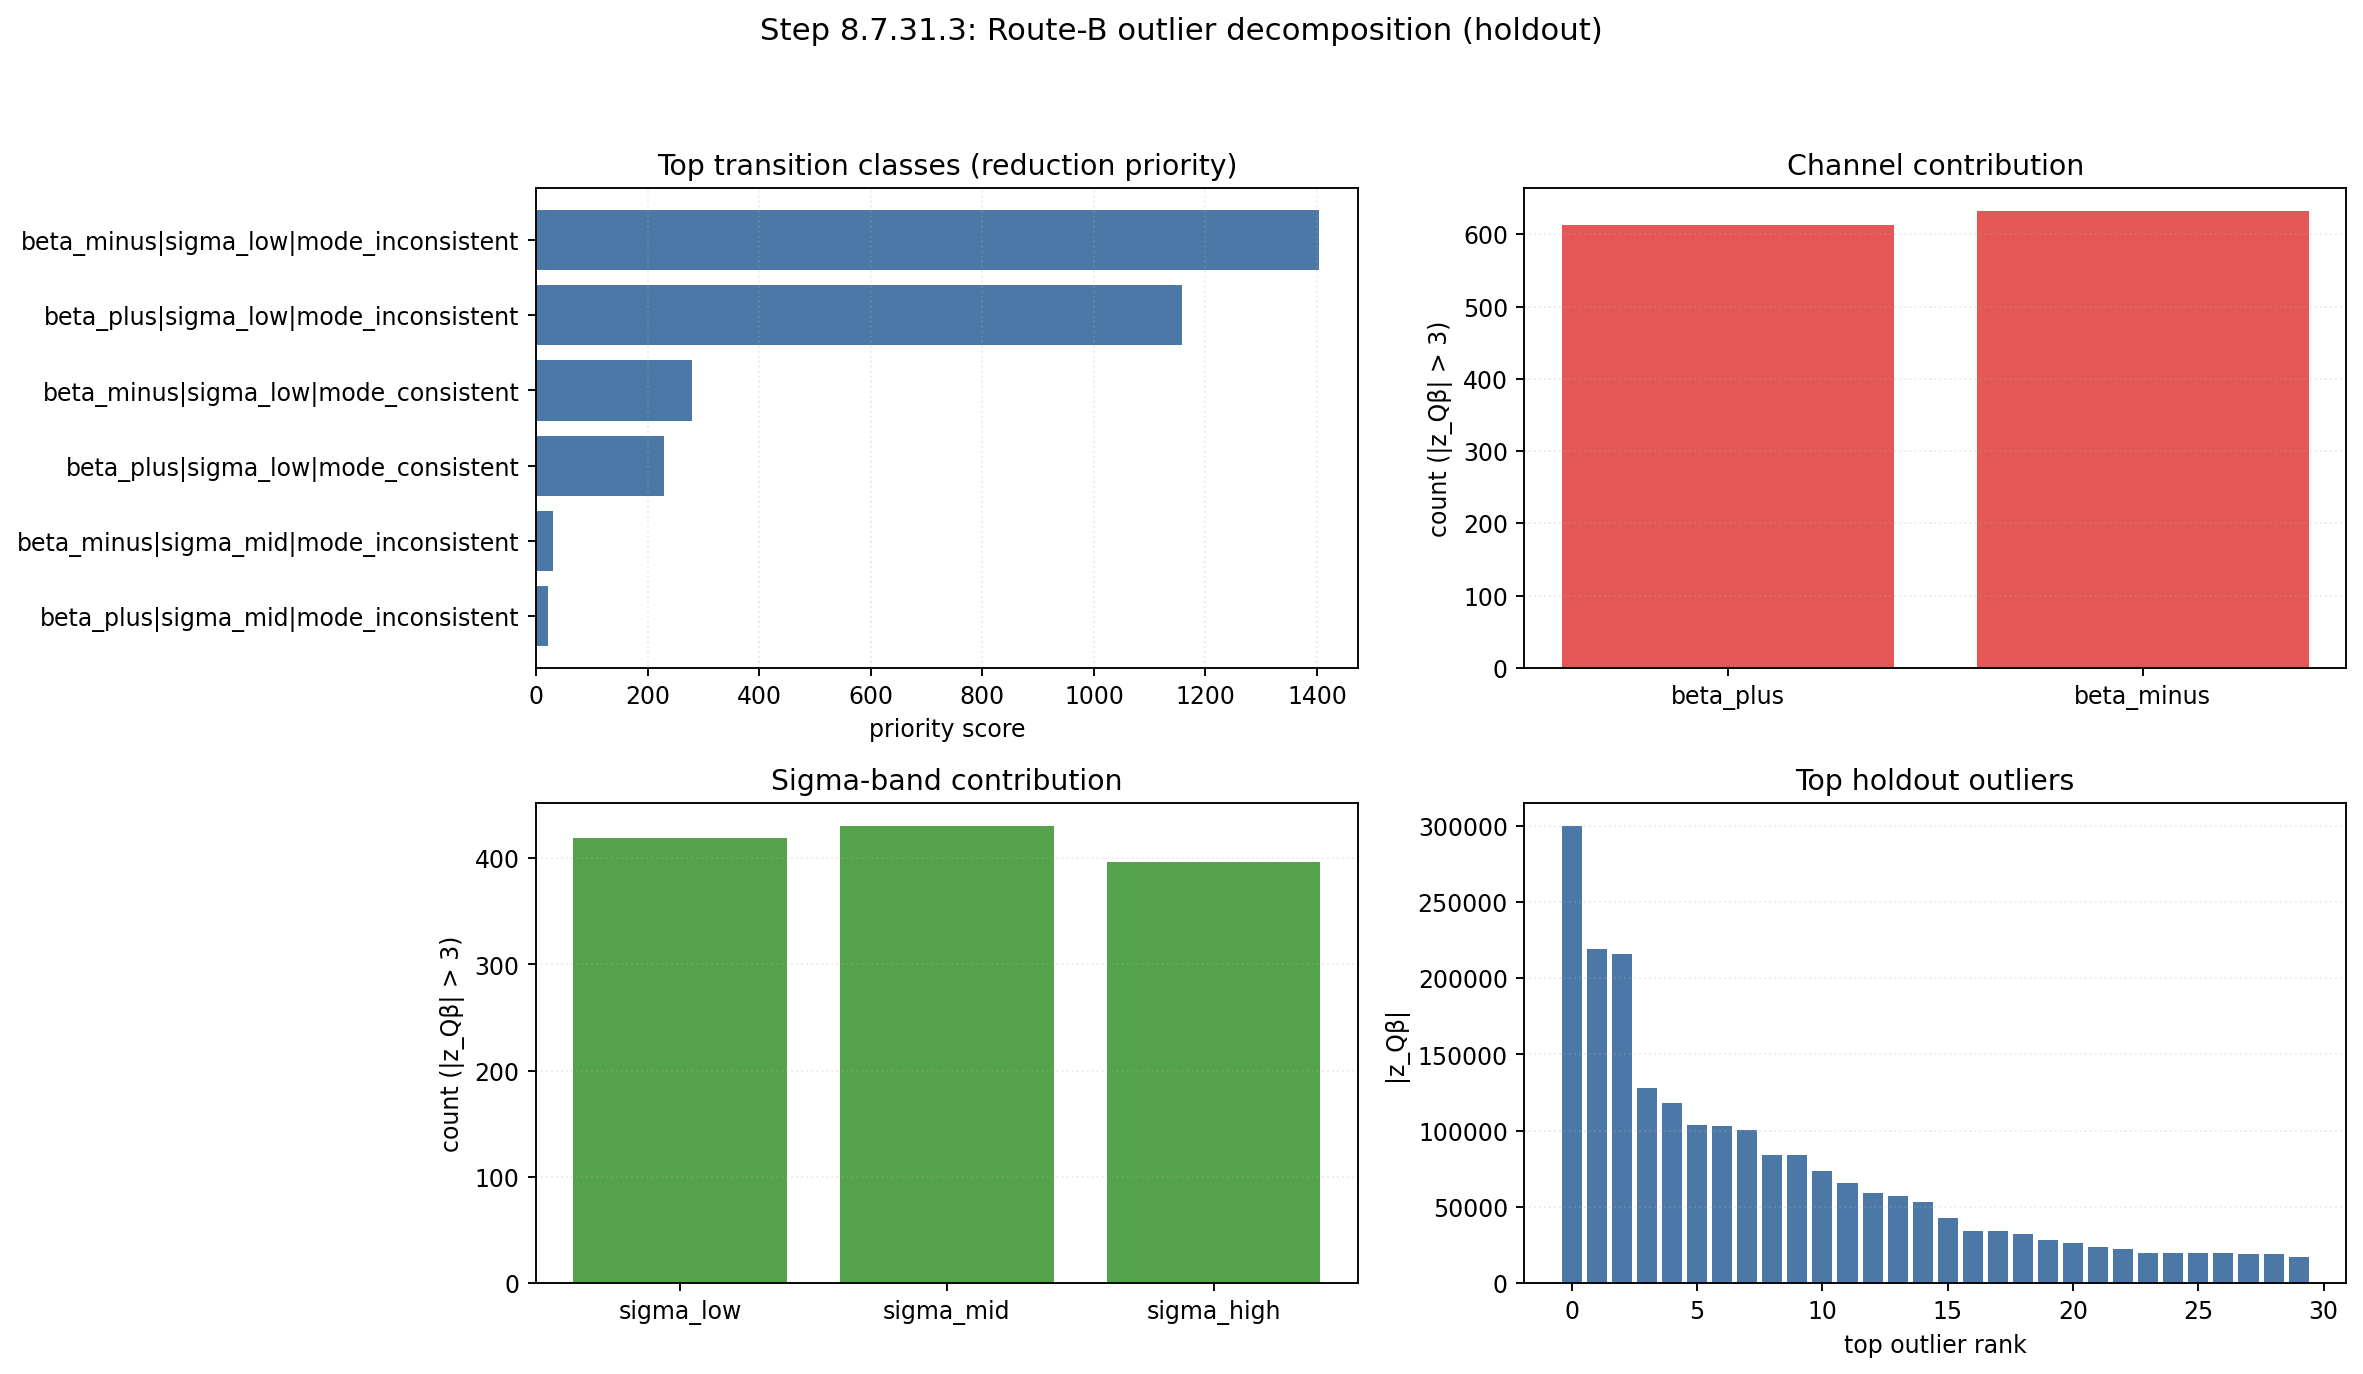

Data behind this chart, as committed beside it:
scope, rank, group_key, n_rows, n_qbeta_gt3, n_logft_gt3, frac_qbeta_gt3, frac_logft_gt3, share_fail_qbeta, share_fail_logft, p95_abs_z_qbeta, max_abs_z_qbeta, p95_abs_z_logft, max_abs_z_logft, priority_score
transition_class, 1, beta_minus|sigma_low|mode_inconsistent, 109, 109, 8, 1.0, 0.8889, 0.08755, 0.1667, 48060, 219411, 9.569, 9.798, 1403
transition_class, 2, beta_plus|sigma_low|mode_inconsistent, 107, 107, 20, 1.0, 0.8696, 0.08594, 0.4167, 40378, 216238, 6.609, 6.747, 1157
transition_class, 3, beta_minus|sigma_low|mode_consistent, 99, 99, 0, 1.0, nan, 0.07952, 0.0, 10545, 299768, nan, nan, 279.5
transition_class, 4, beta_plus|sigma_low|mode_consistent, 104, 104, 1, 1.0, 1.0, 0.08353, 0.02083, 8239, 128127, 5.63, 5.63, 229.4
transition_class, 5, beta_minus|sigma_mid|mode_inconsistent, 123, 123, 5, 1.0, 1.0, 0.0988, 0.1042, 889, 1749, 8.182, 8.514, 29.38
transition_class, 6, beta_plus|sigma_mid|mode_inconsistent, 111, 111, 7, 1.0, 0.875, 0.08916, 0.1458, 735.9, 1562, 9.278, 9.51, 22.03
transition_class, 7, beta_minus|sigma_mid|mode_consistent, 94, 94, 0, 1.0, nan, 0.0755, 0.0, 795.3, 1801, nan, nan, 20.02
transition_class, 8, beta_plus|sigma_mid|mode_consistent, 103, 102, 1, 0.9903, 1.0, 0.08193, 0.02083, 720.3, 1787, 5.975, 5.975, 19.69
transition_class, 9, beta_plus|sigma_high|mode_consistent, 144, 133, 0, 0.9236, nan, 0.1068, 0.0, 85.74, 151.1, nan, nan, 3.053
transition_class, 10, beta_minus|sigma_high|mode_inconsistent, 131, 122, 1, 0.9313, 1.0, 0.09799, 0.02083, 86.08, 165.5, 9.546, 9.546, 2.835
transition_class, 11, beta_minus|sigma_high|mode_consistent, 87, 85, 1, 0.977, 1.0, 0.06827, 0.02083, 121, 238.4, 14.19, 14.19, 2.789
transition_class, 12, beta_plus|sigma_high|mode_inconsistent, 57, 56, 4, 0.9825, 1.0, 0.04498, 0.08333, 110.1, 239.5, 8.919, 9.374, 1.738
channel_sigma, 1, beta_minus|sigma_low, 208, 208, 8, 1.0, 0.8889, 0.1671, 0.1667, 27774, 299768, 9.569, 9.798, 1547
channel_sigma, 2, beta_plus|sigma_low, 211, 211, 21, 1.0, 0.875, 0.1695, 0.4375, 19832, 216238, 6.605, 6.747, 1121
channel_sigma, 3, beta_minus|sigma_mid, 217, 217, 5, 1.0, 1.0, 0.1743, 0.1042, 848.3, 1801, 8.182, 8.514, 49.38
channel_sigma, 4, beta_plus|sigma_mid, 214, 213, 8, 0.9953, 0.8889, 0.1711, 0.1667, 736.5, 1787, 9.244, 9.51, 42.18
channel_sigma, 5, beta_minus|sigma_high, 218, 207, 2, 0.9495, 1.0, 0.1663, 0.04167, 99.73, 238.4, 13.96, 14.19, 5.595
channel_sigma, 6, beta_plus|sigma_high, 201, 189, 4, 0.9403, 1.0, 0.1518, 0.08333, 96.66, 239.5, 8.919, 9.374, 4.978
channel, 1, beta_plus, 626, 613, 33, 0.9792, 0.8919, 0.4924, 0.6875, 6425, 216238, 8.952, 9.51, 1055
channel, 2, beta_minus, 643, 632, 15, 0.9829, 0.9375, 0.5076, 0.3125, 6224, 299768, 10.9, 14.19, 1054
sigma_band, 1, sigma_low, 419, 419, 29, 1.0, 0.8788, 0.3365, 0.6042, 23947, 299768, 8.489, 9.798, 2687
sigma_band, 2, sigma_mid, 431, 430, 13, 0.9977, 0.9286, 0.3454, 0.2708, 779.9, 1801, 9.079, 9.51, 90.07
sigma_band, 3, sigma_high, 419, 396, 6, 0.9451, 1.0, 0.3181, 0.125, 99.35, 239.5, 13.03, 14.19, 10.72
mode_tag, 1, mode_inconsistent, 638, 628, 45, 0.9843, 0.9, 0.5044, 0.9375, 11699, 219411, 9.449, 9.798, 1968
mode_tag, 2, mode_consistent, 631, 617, 3, 0.9778, 1.0, 0.4956, 0.0625, 3416, 299768, 13.37, 14.19, 564.4
nuclide, 1, 8li, 2, 2, 0, 1.0, nan, 0.001606, 0.0, 289814, 299768, nan, nan, 155.2
nuclide, 2, 20f, 2, 2, 1, 1.0, 1.0, 0.001606, 0.02083, 208702, 219411, 5.704, 5.704, 111.8
nuclide, 3, 20ne, 2, 2, 0, 1.0, nan, 0.001606, 0.0, 206008, 216238, nan, nan, 110.3
nuclide, 4, 42sc, 2, 2, 0, 1.0, nan, 0.001606, 0.0, 122904, 128127, nan, nan, 65.81
nuclide, 5, 115in, 2, 2, 0, 1.0, nan, 0.001606, 0.0, 112557, 118299, nan, nan, 60.27
nuclide, 6, 34cl, 2, 2, 1, 1.0, 1.0, 0.001606, 0.02083, 103854, 103907, 4.427, 4.427, 55.62
nuclide, 7, 87rb, 2, 2, 0, 1.0, nan, 0.001606, 0.0, 80794, 84049, nan, nan, 43.26
nuclide, 8, 28si, 2, 2, 0, 1.0, nan, 0.001606, 0.0, 80463, 84118, nan, nan, 43.09
nuclide, 9, 23na, 2, 2, 0, 1.0, nan, 0.001606, 0.0, 72303, 73847, nan, nan, 38.72
nuclide, 10, 9li, 2, 2, 1, 1.0, 1.0, 0.001606, 0.02083, 62585, 65862, 7.999, 7.999, 33.53
nuclide, 11, 46v, 2, 2, 1, 1.0, 1.0, 0.001606, 0.02083, 56113, 59035, 5.079, 5.079, 30.06
nuclide, 12, 25mg, 2, 2, 0, 1.0, nan, 0.001606, 0.0, 54687, 57394, nan, nan, 29.28
nuclide, 13, 11b, 2, 2, 0, 1.0, nan, 0.001606, 0.0, 50715, 53119, nan, nan, 27.16
nuclide, 14, 36k, 2, 2, 1, 1.0, 1.0, 0.001606, 0.02083, 32634, 34339, 6.462, 6.462, 17.49
nuclide, 15, 36ar, 2, 2, 0, 1.0, nan, 0.001606, 0.0, 32509, 34060, nan, nan, 17.41
nuclide, 16, 124sb, 2, 2, 0, 1.0, nan, 0.001606, 0.0, 27083, 28452, nan, nan, 14.5
nuclide, 17, 40k, 2, 2, 0, 1.0, nan, 0.001606, 0.0, 25843, 26516, nan, nan, 13.84
nuclide, 18, 62zn, 2, 2, 0, 1.0, nan, 0.001606, 0.0, 21368, 22427, nan, nan, 11.44
nuclide, 19, 37k, 2, 2, 1, 1.0, 1.0, 0.001606, 0.02083, 19834, 19971, 4.687, 4.687, 10.63
nuclide, 20, 19ne, 2, 2, 0, 1.0, nan, 0.001606, 0.0, 19080, 20037, nan, nan, 10.22
